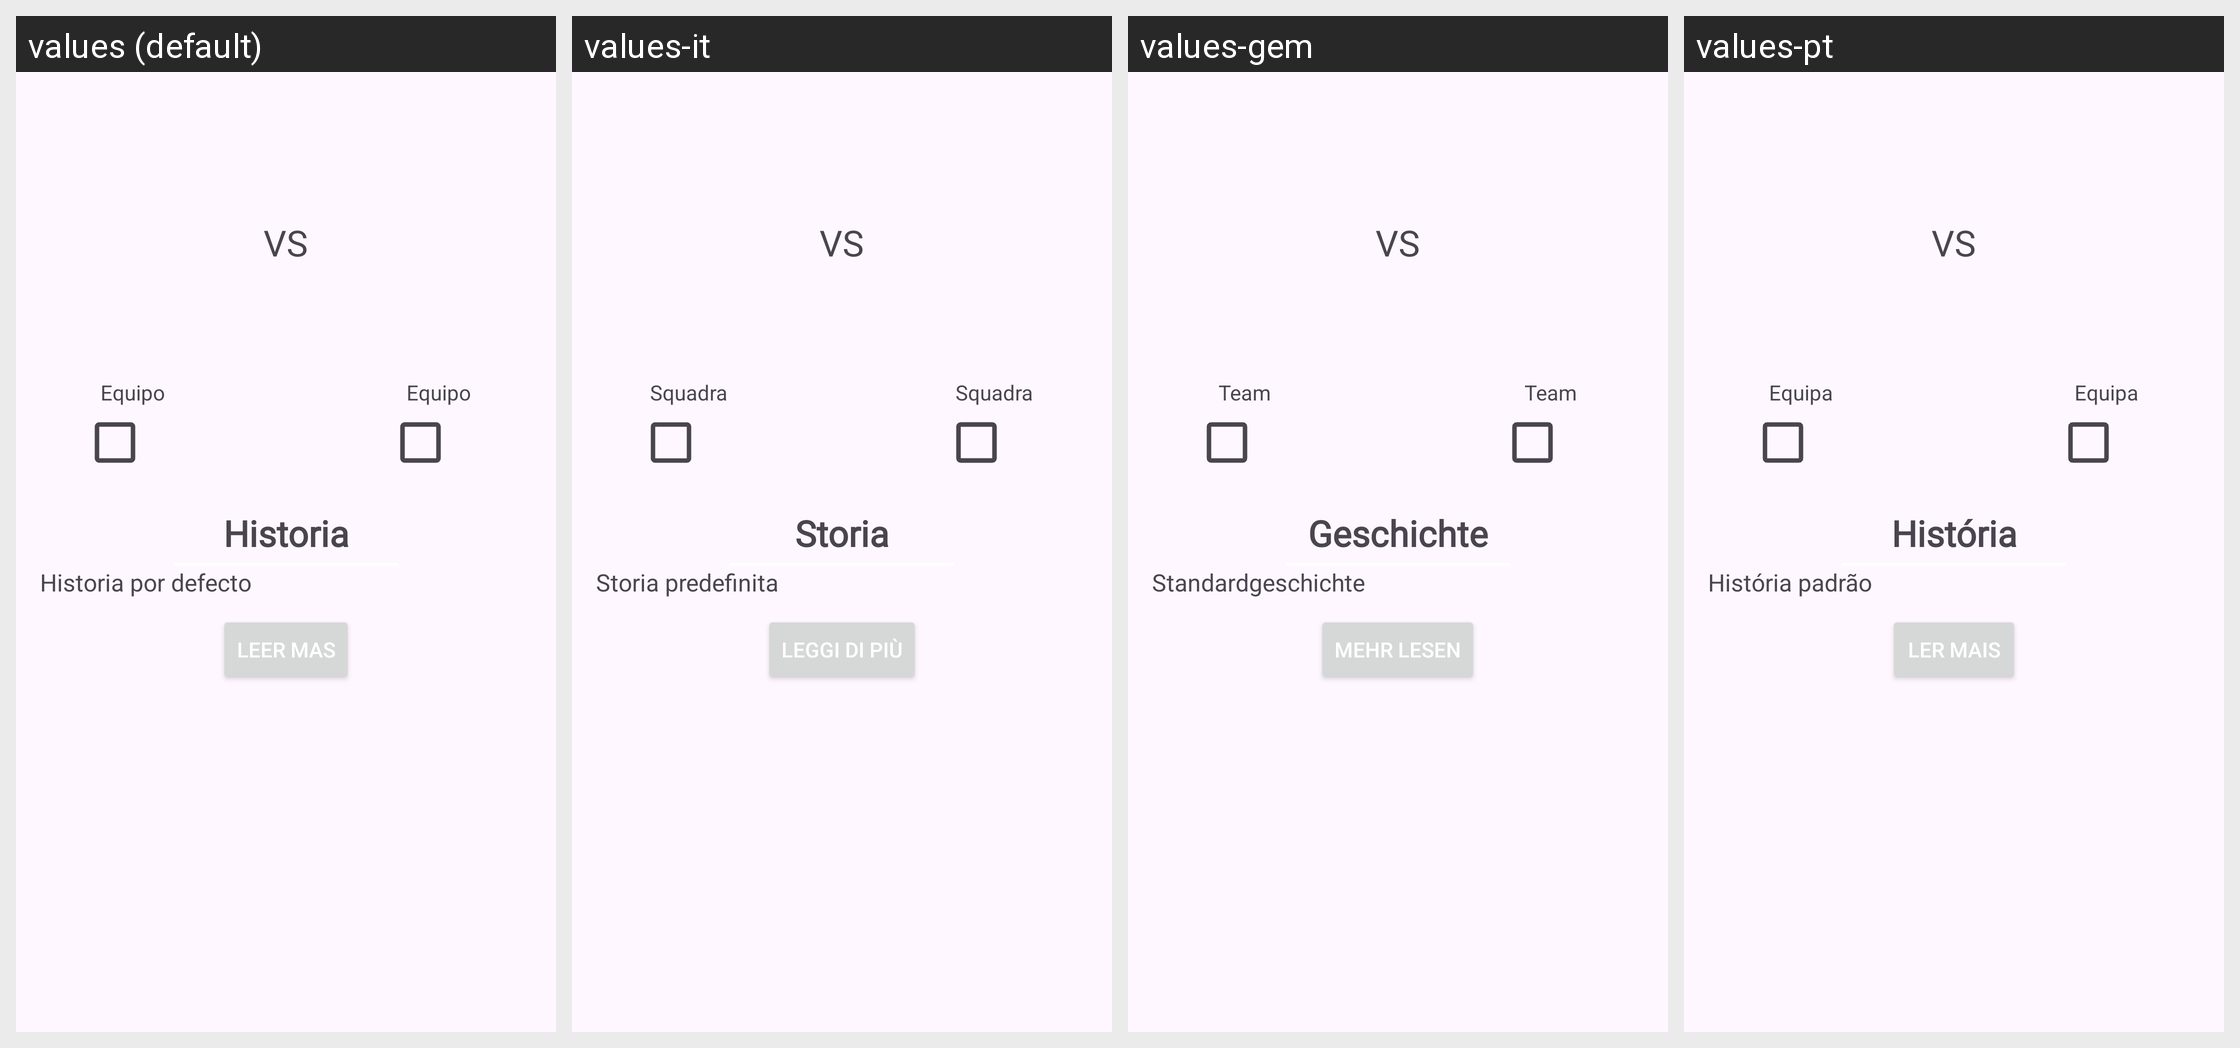

Here is an Android app screen in its default locale and in the app's own translations. Write out the translated-string differences for the strings that appear on this screen.
Android screen res/layout/fragment_match_detail.xml rendered under 4 locales, left to right: values (default), values-it, values-gem, values-pt. Device: Nexus 5 (rendered at 1080×1920; each locale shown at half size, 540×960, under a caption strip naming it); theme Theme.TfgProject.
Other locales in the repository, not shown: values-ar, values-en, values-fr, values-ru, values-zh.
Strings drawn on this screen, with the default value and each locale's value (text and hints the layout hard-codes, and strings that could not be matched under every locale, appear in the picture but are not listed):

default_team_text
  values: Equipo
  values-it: Squadra
  values-gem: Team
  values-pt: Equipa

default_story_title
  values: Historia
  values-it: Storia
  values-gem: Geschichte
  values-pt: História

default_story_text
  values: Historia por defecto
  values-it: Storia predefinita
  values-gem: Standardgeschichte
  values-pt: História padrão

read_more
  values: Leer mas
  values-it: Leggi di più
  values-gem: Mehr lesen
  values-pt: Ler mais
